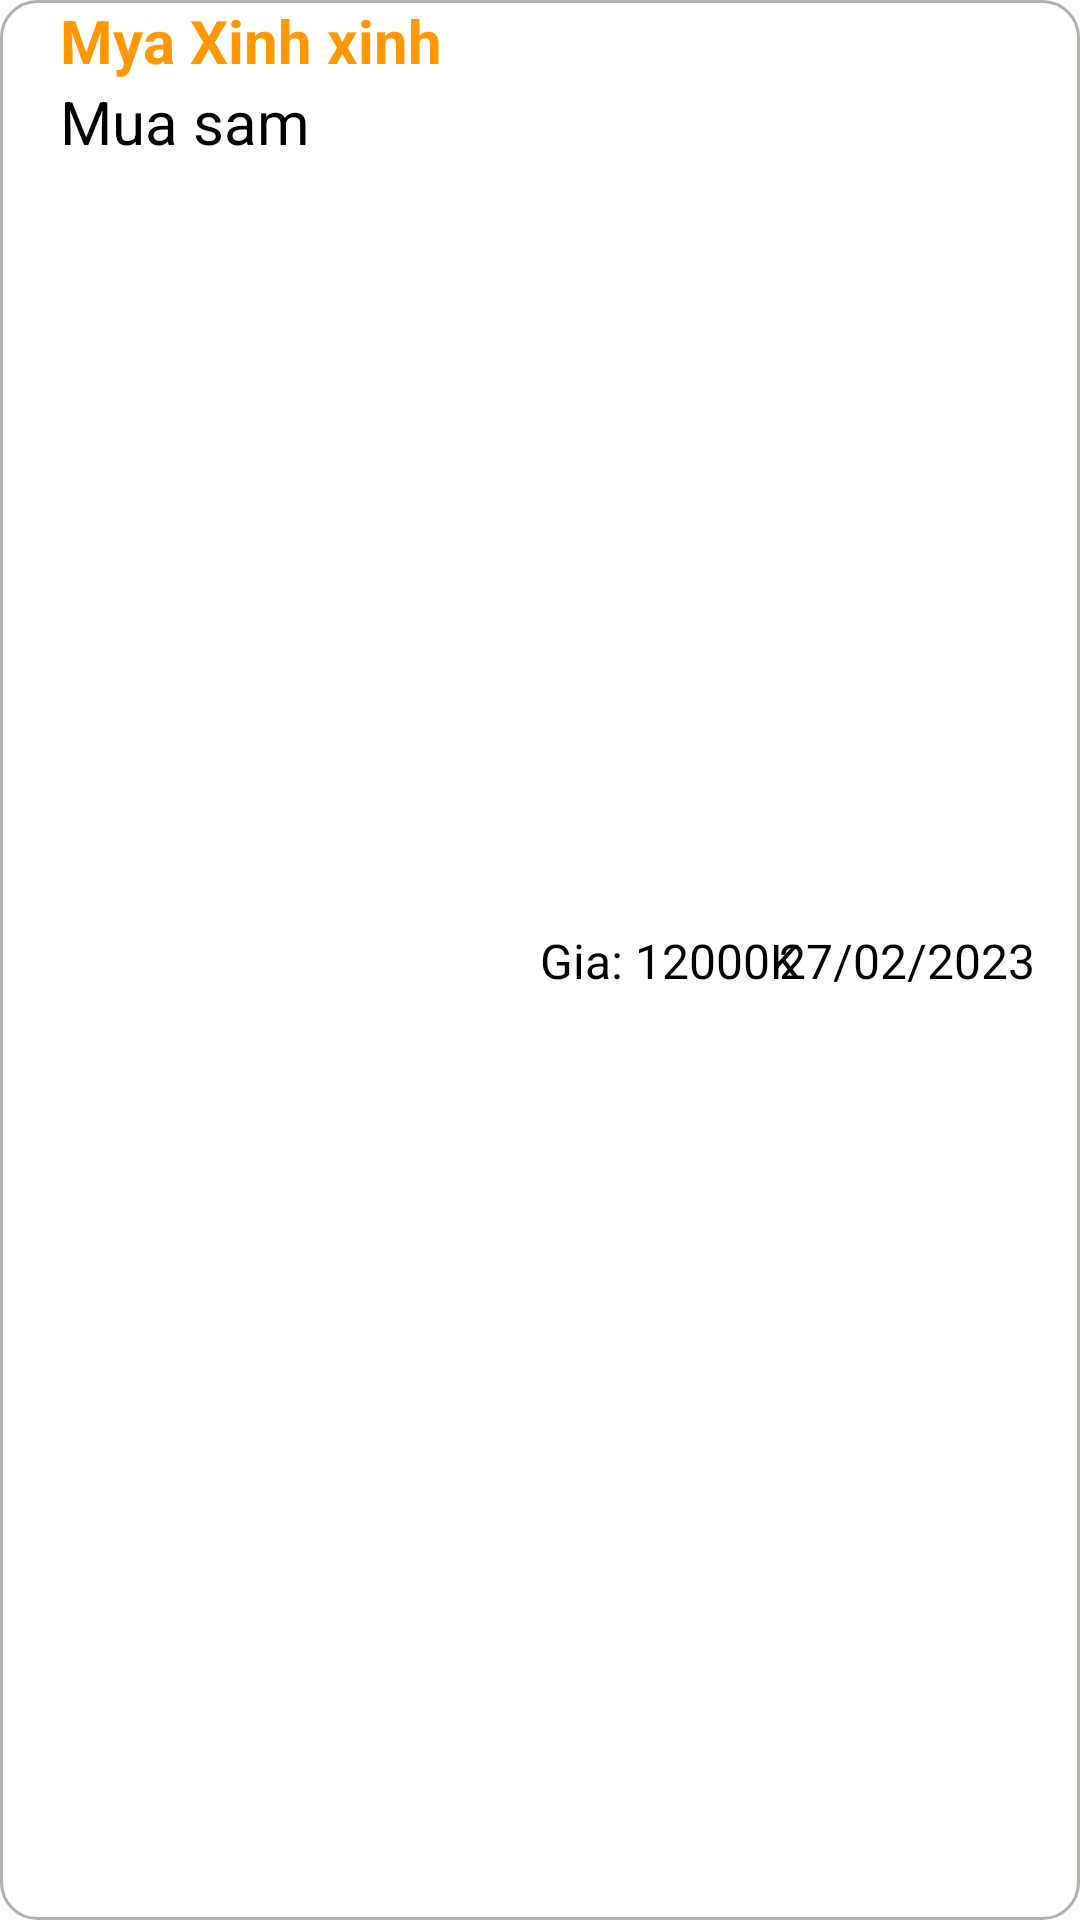

Write the Android layout XML for this screen, with the resource values it uses.
<!-- AndroidManifest.xml: application theme Theme.TH2_B19DCCN052 -->
<!-- res/layout/item.xml -->
<?xml version="1.0" encoding="utf-8"?>
<androidx.constraintlayout.widget.ConstraintLayout xmlns:android="http://schemas.android.com/apk/res/android"
    android:layout_width="match_parent"
    android:layout_height="wrap_content"
    android:layout_marginTop="10dp"
    xmlns:app="http://schemas.android.com/apk/res-auto"
    android:background="@drawable/bg_edit_text">
    <TextView
        android:layout_width="140dp"
        android:layout_marginStart="20dp"
        android:layout_height="wrap_content"
        android:textColor="@color/yellow"
        android:id="@+id/title_item_txt"
        app:layout_constraintTop_toTopOf="parent"
        app:layout_constraintStart_toStartOf="parent"
        android:text="Mya Xinh xinh"
        android:textStyle="bold"
        android:textSize="20sp"/>

    <TextView
        android:layout_width="wrap_content"
        android:layout_height="wrap_content"
        android:layout_marginStart="20dp"
        android:layout_marginBottom="10dp"
        android:textColor="@color/black"
        android:id="@+id/category_item_txt"
        app:layout_constraintTop_toBottomOf="@id/title_item_txt"
        app:layout_constraintStart_toStartOf="parent"
        android:text="Mua sam"
        android:textSize="20sp"/>

    <TextView
        android:layout_width="wrap_content"
        android:layout_height="wrap_content"
        android:id="@+id/price_item_txt"
        android:textColor="@color/black"
        app:layout_constraintTop_toTopOf="parent"
        app:layout_constraintBottom_toBottomOf="parent"
        app:layout_constraintVertical_bias="0.5"
        app:layout_constraintStart_toEndOf="@id/title_item_txt"
        android:text="Gia: 12000K"
        android:layout_marginHorizontal="20dp"
        android:textSize="16sp"/>

    <TextView
        android:layout_width="wrap_content"
        android:layout_height="wrap_content"
        android:id="@+id/date_item_txt"
        android:layout_marginEnd="15dp"
        android:textColor="@color/black"
        app:layout_constraintTop_toTopOf="parent"
        app:layout_constraintBottom_toBottomOf="parent"
        app:layout_constraintVertical_bias="0.5"
        app:layout_constraintEnd_toEndOf="parent"
        android:text="27/02/2023"
        android:layout_marginHorizontal="20dp"
        android:textSize="16sp"/>
</androidx.constraintlayout.widget.ConstraintLayout>
<!-- resources referenced by this layout -->
<resources>
  <color name="black">#FF000000</color>
  <color name="yellow">#FF9800</color>
  <!-- drawable bg_edit_text (drawable) -->
  <?xml version="1.0" encoding="utf-8"?>
  <shape xmlns:android="http://schemas.android.com/apk/res/android"
      android:shape="rectangle" >
      <corners android:radius="12dp" />
      <solid android:color="@color/white"/>
      <stroke android:width="1dp" android:color="@color/gray"/>
  </shape>
  <style name="Theme.TH2_B19DCCN052" parent="Theme.MaterialComponents.DayNight.DarkActionBar">
          
          <item name="colorPrimary">@color/purple_500</item>
          <item name="colorPrimaryVariant">@color/purple_700</item>
          <item name="colorOnPrimary">@color/white</item>
          
          <item name="colorSecondary">@color/teal_200</item>
          <item name="colorSecondaryVariant">@color/teal_700</item>
          <item name="colorOnSecondary">@color/black</item>
          
          <item name="android:statusBarColor">?attr/colorPrimaryVariant</item>
          
      </style>
  <color name="white">#FFFFFFFF</color>
  <color name="gray">#FFB1AFAB</color>
  <color name="purple_500">#FF6200EE</color>
  <color name="purple_700">#FF3700B3</color>
  <color name="teal_200">#FF03DAC5</color>
  <color name="teal_700">#FF018786</color>
</resources>
